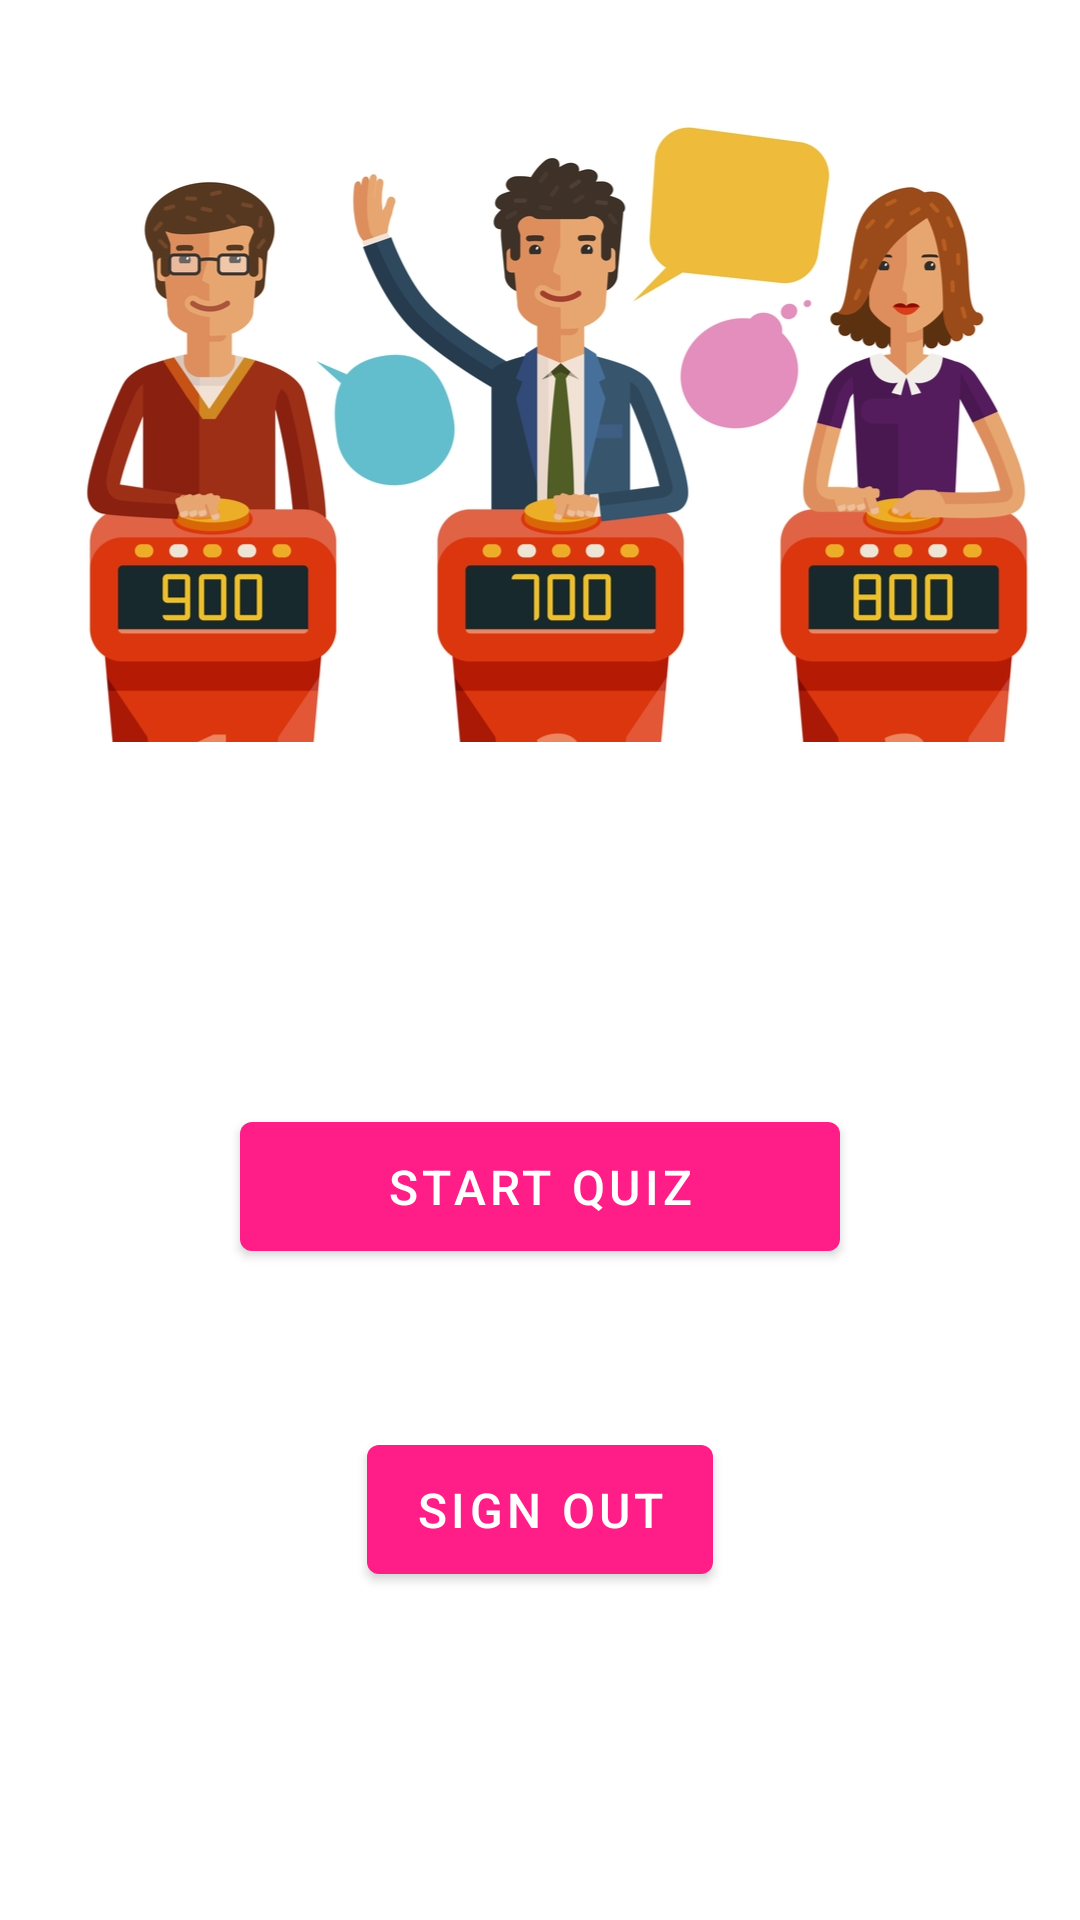

The Android layout XML behind this screen, and the referenced resources:
<!-- AndroidManifest.xml: activity theme Signup -->
<!-- res/layout/activity_main.xml -->
<?xml version="1.0" encoding="utf-8"?>
<androidx.constraintlayout.widget.ConstraintLayout xmlns:android="http://schemas.android.com/apk/res/android"
    xmlns:app="http://schemas.android.com/apk/res-auto"
    xmlns:tools="http://schemas.android.com/tools"
    android:layout_width="match_parent"
    android:layout_height="match_parent"
    tools:context=".MainActivity">

    <Button
        android:id="@+id/buttonSignout"
        android:layout_width="wrap_content"
        android:layout_height="55dp"
        android:layout_marginTop="43dp"
        android:layout_marginBottom="100dp"
        android:text="Sign Out"
        android:textSize="16sp"
        app:layout_constraintBottom_toBottomOf="parent"
        app:layout_constraintEnd_toEndOf="parent"
        app:layout_constraintHorizontal_bias="0.5"
        app:layout_constraintStart_toStartOf="parent"
        app:layout_constraintTop_toBottomOf="@+id/buttonStartQuiz" />

    <ImageView
        android:id="@+id/imageView5"
        android:layout_width="400dp"
        android:layout_height="300dp"
        android:layout_marginTop="20dp"
        android:layout_marginBottom="284dp"
        android:scaleType="fitStart"
        app:layout_constraintBottom_toBottomOf="parent"
        app:layout_constraintEnd_toEndOf="parent"
        app:layout_constraintHorizontal_bias="0.414"
        app:layout_constraintStart_toStartOf="parent"
        app:layout_constraintTop_toTopOf="parent"
        app:srcCompat="@drawable/quize" />

    <Button
        android:id="@+id/buttonStartQuiz"
        android:layout_width="200dp"
        android:layout_height="55dp"
        android:layout_marginTop="30dp"
        android:text="Start Quiz"
        android:textSize="16sp"
        app:layout_constraintEnd_toEndOf="parent"
        app:layout_constraintHorizontal_bias="0.5"
        app:layout_constraintStart_toStartOf="parent"
        app:layout_constraintTop_toBottomOf="@+id/imageView5" />
</androidx.constraintlayout.widget.ConstraintLayout>
<!-- resources referenced by this layout -->
<resources>
  <!-- drawable quize: jpg bitmap (drawable, 185101 bytes) -->
  <style name="Signup" parent="Theme.MaterialComponents.DayNight.DarkActionBar">
          
          <item name="colorPrimary">@color/pink</item>
          <item name="colorPrimaryVariant">@color/pink</item>
          <item name="colorOnPrimary">@color/white</item>
          
          <item name="colorSecondary">@color/teal_200</item>
          <item name="colorSecondaryVariant">@color/teal_700</item>
          <item name="colorOnSecondary">@color/black</item>
          
          <item name="android:statusBarColor">?attr/colorPrimaryVariant</item>
          
      </style>
  <color name="pink">#FF1E88</color>
  <color name="white">#FFFFFFFF</color>
  <color name="teal_200">#FF03DAC5</color>
  <color name="teal_700">#FF018786</color>
  <color name="black">#FF000000</color>
</resources>
